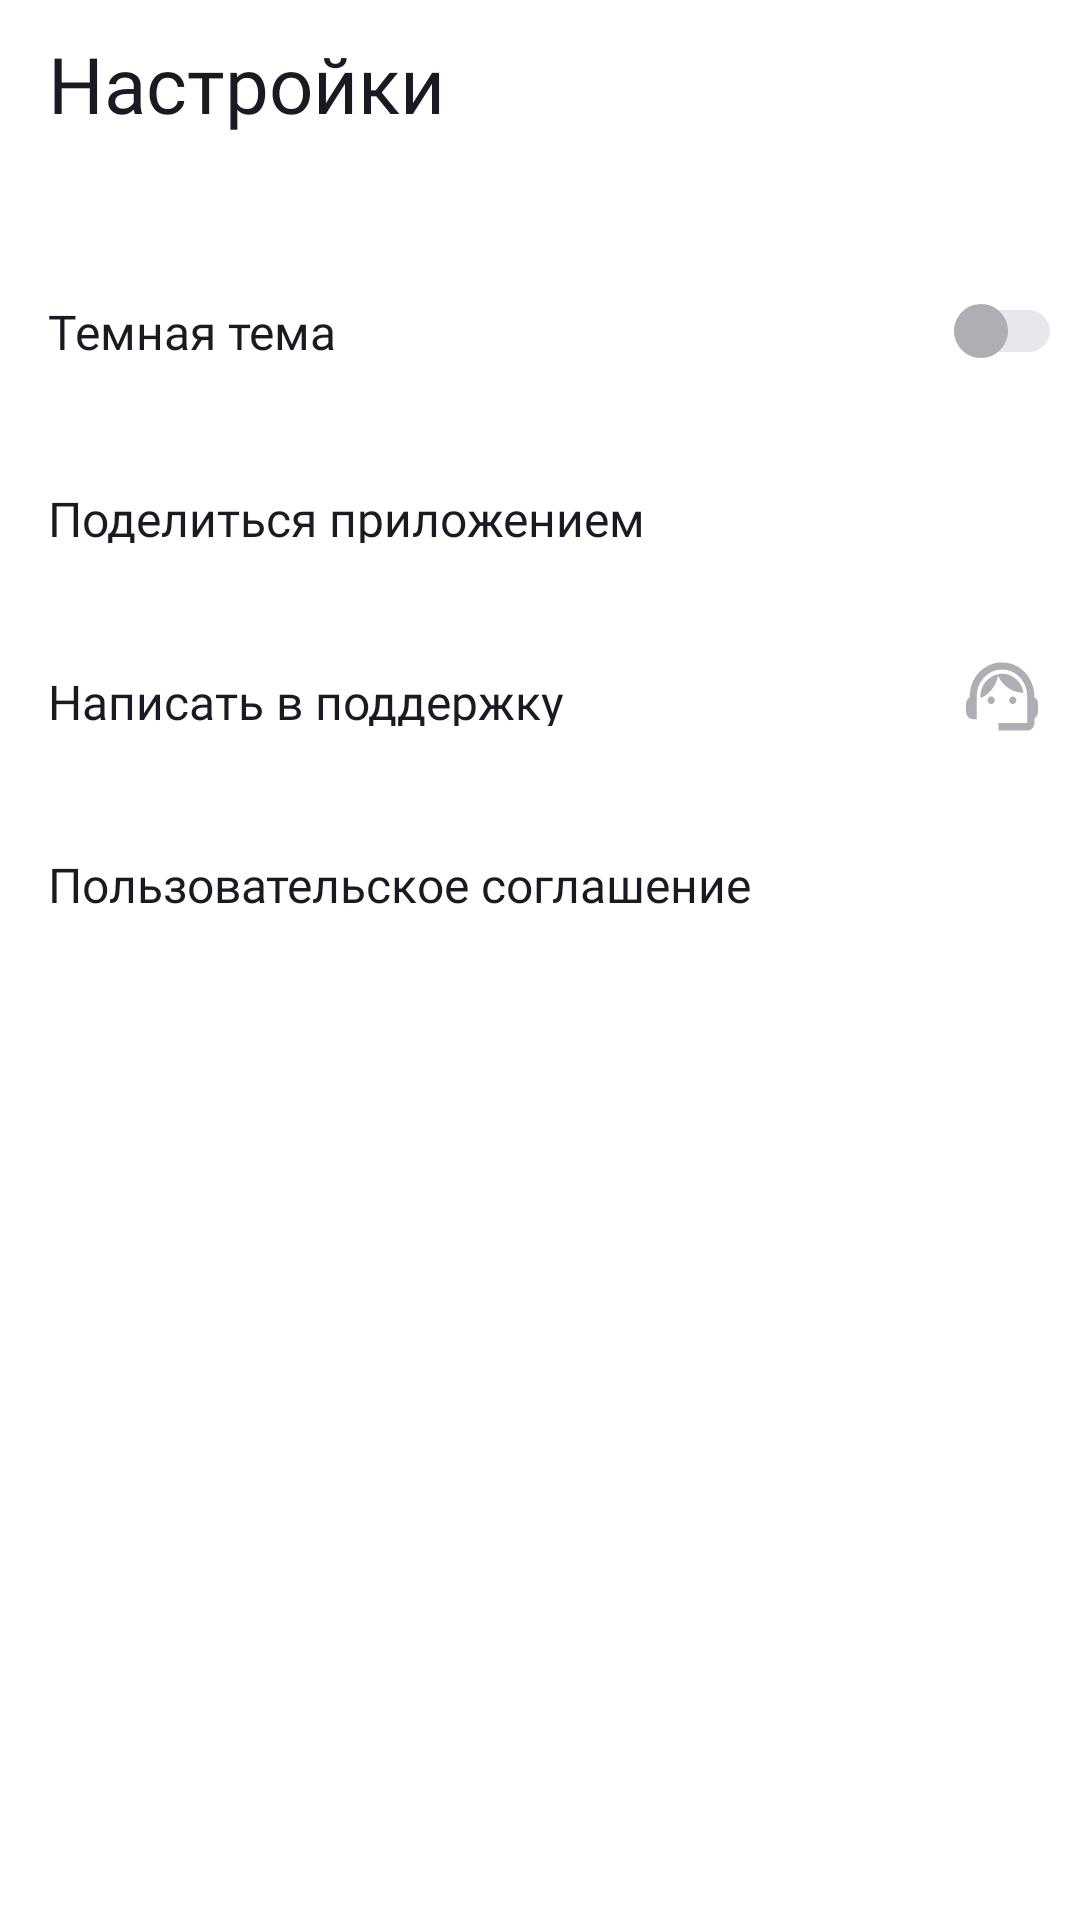

Android layout source for this screen:
<!-- AndroidManifest.xml: application theme Theme.MaterialComponents.DayNight.NoActionBar -->
<!-- res/layout/fragment_settings.xml -->
<?xml version="1.0" encoding="utf-8"?>
<LinearLayout xmlns:android="http://schemas.android.com/apk/res/android"
    xmlns:tools="http://schemas.android.com/tools"
    android:layout_width="match_parent"
    android:layout_height="match_parent"
    android:id="@+id/settingsFragment"
    style="@style/fragmentStyle"
    tools:context="com.example.playlistmaker.ui.settings.SettingsFragment">

    <Toolbar
        android:id="@+id/settings_back"
        style="@style/toolbarStyle"
        android:layout_marginBottom="24dp"
        android:title="@string/settings" />

    <com.google.android.material.switchmaterial.SwitchMaterial
        android:id="@+id/themeSwitcher"
        style="@style/switchDarkTheme"
        android:text="@string/dark_theme"
        android:paddingEnd="6dp" />

    <com.google.android.material.textview.MaterialTextView
        android:id="@+id/linkApp"
        style="@style/styleButton"
        android:text="@string/link_app"
        android:drawableEnd="@drawable/share"
        android:paddingEnd="16dp" />

    <com.google.android.material.textview.MaterialTextView
        android:id="@+id/writeToSupport"
        style="@style/styleButton"
        android:text="@string/link_support"
        android:drawableEnd="@drawable/support"
        android:paddingEnd="14dp" />

    <com.google.android.material.textview.MaterialTextView
        android:id="@+id/userAgreement"
        style="@style/styleButton"
        android:text="@string/documentation"
        android:drawableEnd="@drawable/arrow_forward"
        android:paddingEnd="20dp" />
</LinearLayout>
<!-- resources referenced by this layout -->
<resources>
  <!-- drawable arrow_forward (drawable) -->
  <vector xmlns:android="http://schemas.android.com/apk/res/android"
      android:width="8dp"
      android:height="14dp"
      android:viewportWidth="8"
      android:viewportHeight="14">
    <path
        android:pathData="M0,12.748L1.213,14L8,7L1.213,0L0,1.252L5.573,7L0,12.748Z"
        android:fillColor="@color/arrow_forward"/>
  </vector>
  <string name="dark_theme">Темная тема</string>
  <string name="documentation">Пользовательское соглашение</string>
  <string name="link_app">Поделиться приложением</string>
  <string name="link_support">Написать в поддержку</string>
  <string name="settings">Настройки</string>
  <style name="fragmentStyle">
          <item name="android:layout_width">match_parent</item>
          <item name="android:layout_height">wrap_content</item>
          <item name="android:background">@color/white</item>
          <item name="android:orientation">vertical</item>
          <item name="android:focusableInTouchMode">true</item>
      </style>
  <style name="styleButton">
          <item name="android:layout_width">match_parent</item>
          <item name="android:layout_height">@dimen/setting_button_height</item>
          <item name="fontFamily">@font/ys_display_regular</item>
          <item name="android:textSize">@dimen/medium_size</item>
          <item name="android:textColor">@color/black</item>
          <item name="drawableTint">@color/grey</item>
          <item name="android:paddingStart">@dimen/padding_start_settings</item>
          <item name="android:paddingVertical">@dimen/padding_vertical_settings</item>
      </style>
  <style name="switchDarkTheme">
          <item name="android:layout_width">match_parent</item>
          <item name="android:layout_height">@dimen/setting_button_height</item>
          <item name="android:paddingHorizontal">16dp</item>
          <item name="fontFamily">@font/ys_display_regular</item>
          <item name="android:textSize">@dimen/medium_size</item>
          <item name="android:textColor">@color/black</item>
          <item name="trackTint">@color/light_grey</item>
          <item name="thumbTint">@color/grey</item>
          <item name="android:thumb">@drawable/round_white</item>
      </style>
  <style name="toolbarStyle">
          <item name="android:titleTextAppearance">@style/headerText</item>
          <item name="android:layout_width">match_parent</item>
          <item name="android:layout_height">@dimen/toolbar_height</item>
          <item name="android:contentInsetStartWithNavigation">0dp</item>
      </style>
  <color name="white">#FFFFFF</color>
  <dimen name="setting_button_height">61dp</dimen>
  <dimen name="medium_size">16sp</dimen>
  <color name="black">#1A1B22</color>
  <color name="grey">#AEAFB4</color>
  <dimen name="padding_start_settings">16dp</dimen>
  <dimen name="padding_vertical_settings">21dp</dimen>
  <color name="light_grey">#E6E8EB</color>
  <!-- drawable round_white (drawable) -->
  <vector xmlns:android="http://schemas.android.com/apk/res/android"
      android:width="18dp"
      android:height="18dp"
      android:viewportWidth="18"
      android:viewportHeight="18">
      <path
          android:pathData="M9,18C13.971,18 18,13.971 18,9C18,4.029 13.971,0 9,0C4.029,0 0,4.029 0,9C0,13.971 4.029,18 9,18Z"
          android:fillColor="#AEAFB4"
          android:fillType="evenOdd" />
  </vector>
  <style name="headerText">
          <item name="android:fontFamily">@font/ys_display_medium</item>
          <item name="android:textSize">@dimen/header_text_size</item>
          <item name="android:textColor">@color/black</item>
      </style>
  <dimen name="toolbar_height">56dp</dimen>
  <dimen name="header_text_size">26sp</dimen>
</resources>
